Dataset: dataset (GitHub, JorgeACS/Convolucionales-PC). Classes: cilantro, perejil.

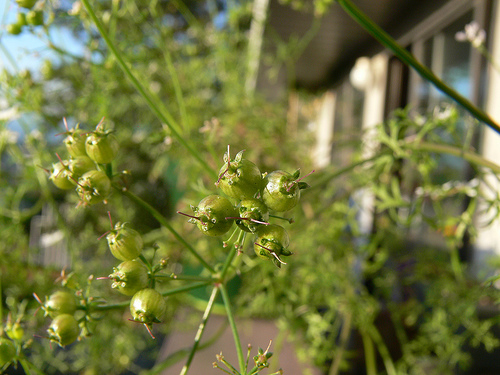
Label: cilantro

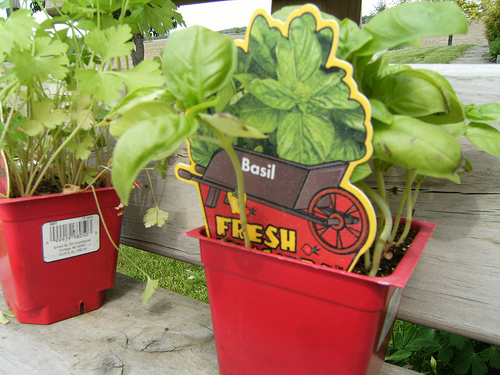
Label: perejil

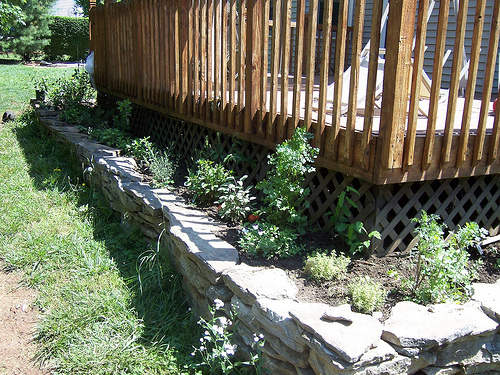
Label: cilantro

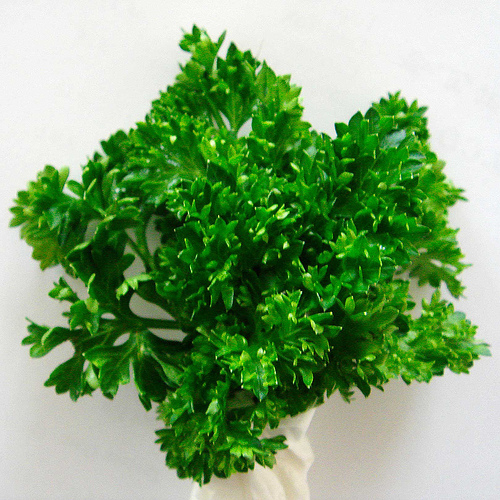
Label: perejil

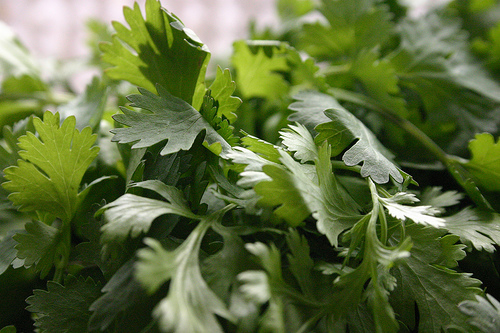
Label: cilantro

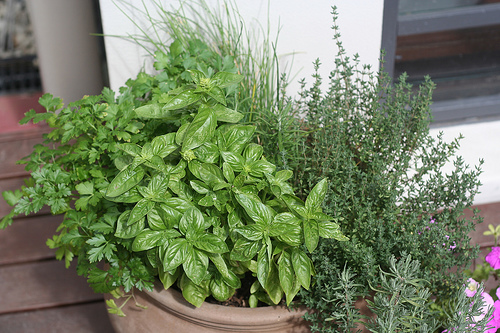
Label: perejil
